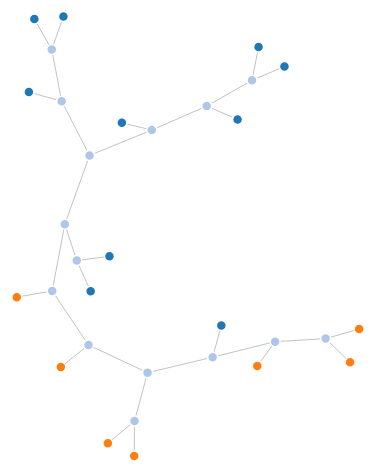
D3 v4 page, settled after 360 driven frames (6 s of simulated time); the page loaded 1 data file(s).


	
	var svg = d3.select("svg"),
    width = +svg.attr("width"),
    height = +svg.attr("height");
	
	var color = d3.scaleOrdinal(d3.schemeCategory20);
	
	var simulation = d3.forceSimulation()
    .force("link", d3.forceLink().id(function(d) { return d.id; }))
    .force("charge", d3.forceManyBody())
    .force("center", d3.forceCenter(width / 2, height / 2));
	
	
	
	
	
	d3.json("My_dictionary.json", function(error, graph) {
		
		
		var link = svg.append("g")
		.attr("class", "links")
		.selectAll("line")
		.data(graph.links)
		.enter().append("line")
		.attr("stroke-width", function(d) { return Math.sqrt(d.value); });
		
		var node = svg.append("g")
		.attr("class", "nodes")
		.selectAll("circle")
		.data(graph.nodes)
		.enter().append("circle")
		.attr("r", 5)
		.attr("fill", function(d) { return color(d.group); })
		.call(d3.drag()
		.on("start", dragstarted)
		.on("drag", dragged)
		.on("end", dragended));
		
		node.append("title")
		.text(function(d) { return d.id; });
		
		simulation
		.nodes(graph.nodes)
		.on("tick", ticked);
		
		simulation.force("link")
		.links(graph.links);
		
		function ticked() {
			link
			.attr("x1", function(d) { return d.source.x; })
			.attr("y1", function(d) { return d.source.y; })
			.attr("x2", function(d) { return d.target.x; })
			.attr("y2", function(d) { return d.target.y; });
			
			node
			.attr("cx", function(d) { return d.x; })
			.attr("cy", function(d) { return d.y; });
		}
		
		function dragstarted(d) {
			if (!d3.event.active) simulation.alphaTarget(0.3).restart();
			d.fx = d.x;
			<!---->
			d.fy = d.y;    
		}
		
		function dragged(d) {
			d.fx = d3.event.x;
			<!--d.fy = d3.event.y;-->
			fixNodes(d);
		}
		
		function fixNodes(focus_node)
		{
			node.each(function(d){
				if(d != focus_node)
				{
					d.fy = d.y
				}
			});
		}
		
		function dragended(d) {
			if (!d3.event.active) simulation.alphaTarget(0);
			<!--d.fy = null;-->
			d.fx = null;     
		}
	});
	


### data: My_dictionary.json
{
 "nodes": [
  {
   "id": "830",
   "node_value": "-0.6525",
   "group": "MINIMA"
  },
  {
   "id": "4006",
   "node_value": "-0.6442",
   "group": "MINIMA"
  },
  {
   "id": "884",
   "node_value": "-0.6415",
   "group": "SADDLE"
  },
  {
   "id": "5399",
   "node_value": "-0.4338",
   "group": "MINIMA"
  },
  {
   "id": "181",
   "node_value": "-0.4262",
   "group": "MINIMA"
  },
  {
   "id": "5417",
   "node_value": "-0.425",
   "group": "SADDLE"
  },
  {
   "id": "229",
   "node_value": "-0.4163",
   "group": "SADDLE"
  },
  {
   "id": "7399",
   "node_value": "-0.253",
   "group": "MINIMA"
  },
  "... 24 more items"
 ],
 "links": [
  {
   "source": "830",
   "target": "884",
   "value": 1
  },
  {
   "source": "4006",
   "target": "884",
   "value": 1
  },
  {
   "source": "5399",
   "target": "5417",
   "value": 1
  },
  {
   "source": "181",
   "target": "229",
   "value": 1
  },
  {
   "source": "7399",
   "target": "7306",
   "value": 1
  },
  {
   "source": "7303",
   "target": "7306",
   "value": 1
  },
  {
   "source": "3008",
   "target": "3004",
   "value": 1
  },
  {
   "source": "7197",
   "target": "7310",
   "value": 1
  },
  "... 23 more items"
 ]
}